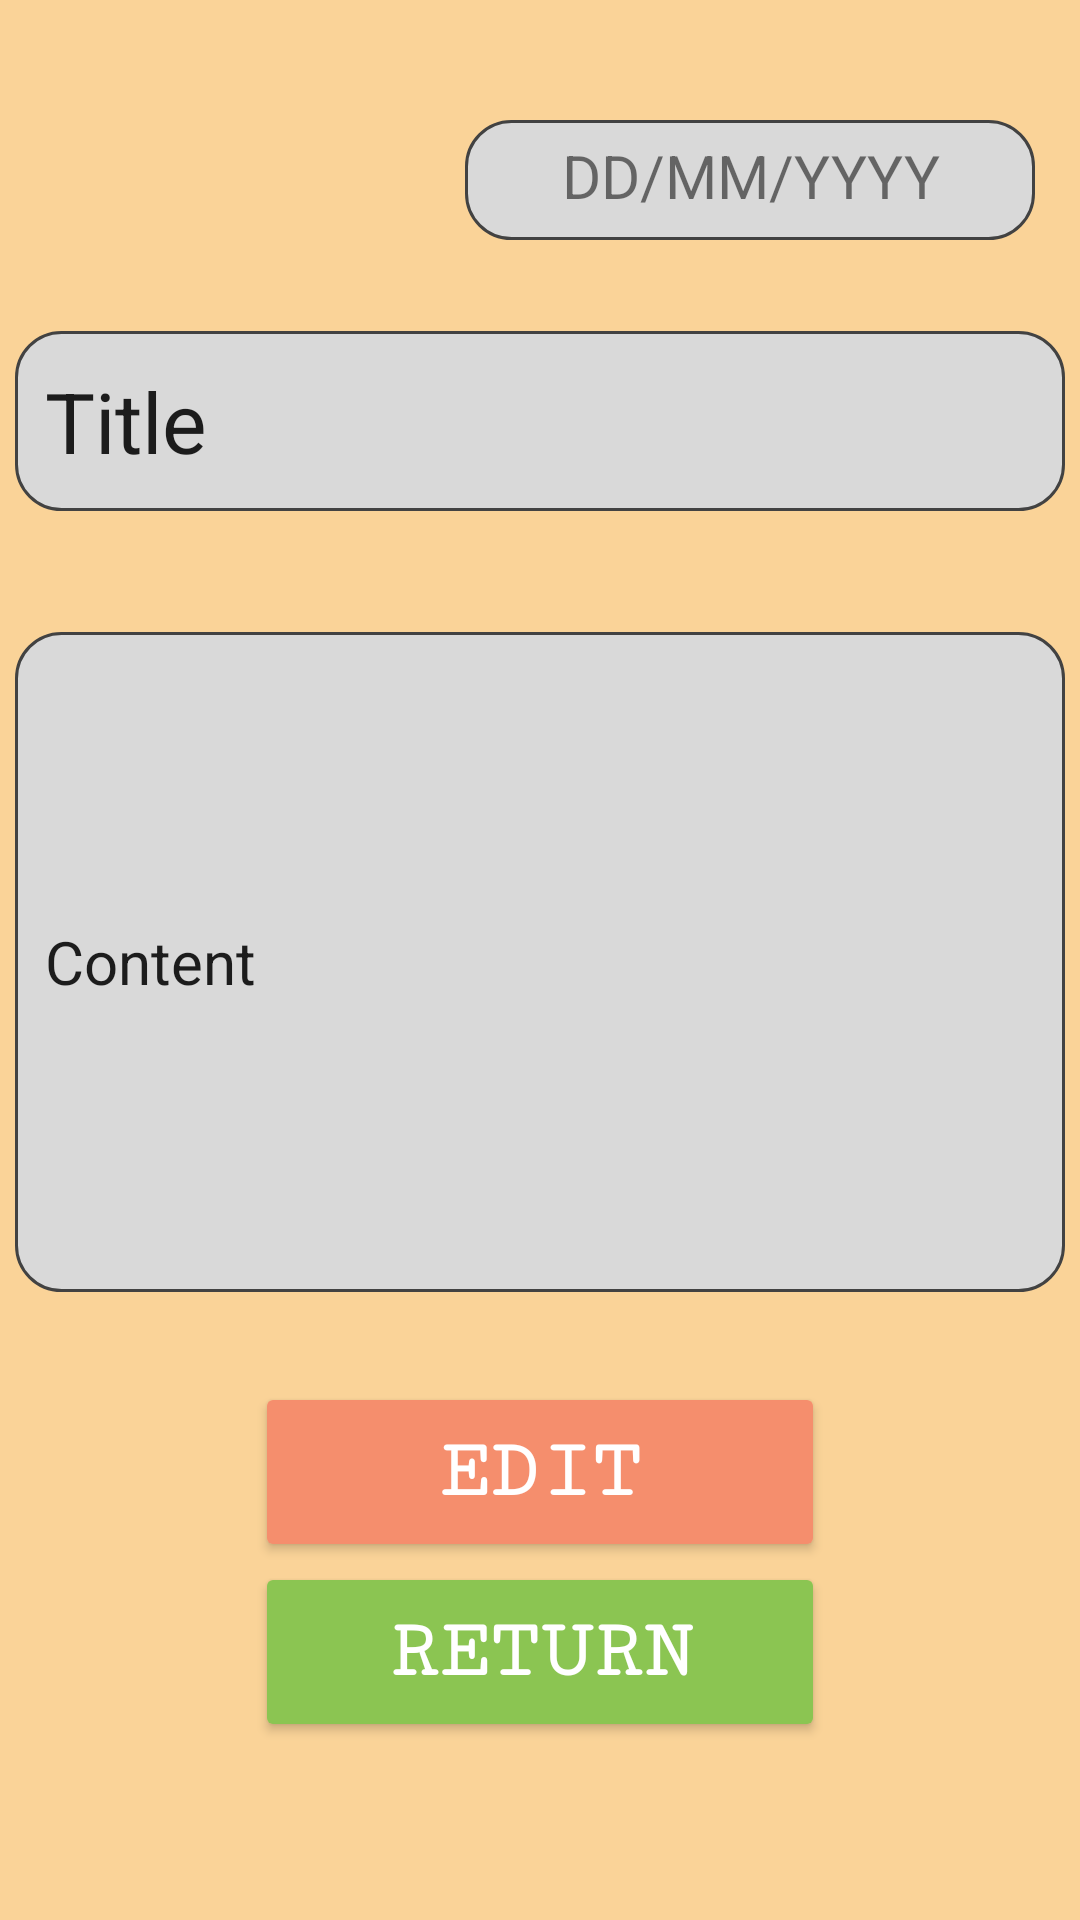

Android layout source for this screen:
<!-- AndroidManifest.xml: application theme Theme.DeerDiary -->
<!-- res/layout/diary_detail.xml -->
<?xml version="1.0" encoding="utf-8"?>
<RelativeLayout xmlns:android="http://schemas.android.com/apk/res/android"
    android:layout_width="match_parent"
    android:layout_height="match_parent"
    android:background="@color/background">

    <LinearLayout
        android:layout_width="match_parent"
        android:layout_height="match_parent"
        android:orientation="vertical">


        <TextView
            android:id="@+id/datetimeView"
            android:layout_width="190dp"
            android:layout_height="40dp"
            android:layout_marginLeft="70dp"
            android:layout_marginTop="40dp"
            android:layout_marginBottom="-60dp"
            android:layout_gravity="center"
            android:background="@drawable/border"
            android:text="DD/MM/YYYY"
            android:textSize="20sp"
            android:textAlignment="center"
            android:padding="5dp"/>

        <EditText
            android:id="@+id/createpost_title_field"
            android:layout_width="350dp"
            android:layout_height="60dp"
            android:layout_marginBottom="-50dp"
            android:layout_marginTop="90dp"
            android:layout_gravity="center"
            android:background="@drawable/border"
            android:text="Title"
            android:textSize="28sp"
            android:paddingLeft="20dp"
            android:padding="10dp"/>
        <EditText
            android:id="@+id/createpost_content_field"
            android:layout_width="350dp"
            android:layout_height="220dp"
            android:layout_marginTop="90dp"
            android:layout_gravity="center"
            android:layout_marginBottom="30dp"
            android:background="@drawable/border"
            android:text="Content"
            android:scrollbars="vertical"
            android:textSize="20sp"
            android:padding="10dp"/>

        
        <Button
            android:id="@+id/createpost_create_button"
            android:layout_width="wrap_content"
            android:layout_height="wrap_content"
            android:layout_gravity="center"
            android:backgroundTint="@color/pink"
            android:fontFamily="serif-monospace"
            android:minWidth="190dp"
            android:minHeight="60dp"
            android:text="@string/edit"
            android:textAlignment="center"
            android:textColor="@color/white"
            android:textSize="28sp"
            android:textStyle="bold" />

        <Button
            android:id="@+id/createpost_discard_button"
            android:layout_width="wrap_content"
            android:layout_gravity="center"
            android:layout_height="wrap_content"
            android:backgroundTint="@color/green_100"
            android:fontFamily="serif-monospace"
            android:minWidth="190dp"
            android:minHeight="60dp"
            android:text="@string/return_to_menu"
            android:textAlignment="center"
            android:textColor="@color/white"
            android:textSize="28sp"
            android:textStyle="bold" />
    </LinearLayout>
</RelativeLayout>
<!-- resources referenced by this layout -->
<resources>
  <color name="background">#FAD398</color>
  <color name="duedatered">#B20000</color>
  <color name="green_100">#8BC552</color>
  <color name="pink">#F58E6D</color>
  <color name="white">#FFFFFFFF</color>
  <!-- drawable border (drawable) -->
  <shape xmlns:android="http://schemas.android.com/apk/res/android" android:shape="rectangle" >
      <solid android:color="@color/grey" />
      <corners android:radius="15dp"/>
      <stroke android:width="1dip" android:color="#424242"/>
  </shape>
  <string name="edit">Edit</string>
  <string name="return_to_menu">Return</string>
  <style name="Theme.DeerDiary" parent="Theme.MaterialComponents.DayNight.DarkActionBar">
          
          <item name="colorPrimary">@color/menubar</item>
          <item name="colorPrimaryVariant">@color/purple_700</item>
          <item name="colorOnPrimary">@color/white</item>
          
          <item name="colorSecondary">@color/teal_200</item>
          <item name="colorSecondaryVariant">@color/teal_700</item>
          <item name="colorOnSecondary">@color/black</item>
          
          <item name="android:statusBarColor">@color/background</item>
          
      </style>
  <color name="grey">#D9D9D9</color>
  <color name="menubar">#ECB664</color>
  <color name="purple_700">#FF3700B3</color>
  <color name="teal_200">#FF03DAC5</color>
  <color name="teal_700">#FF018786</color>
  <color name="black">#FF000000</color>
</resources>
